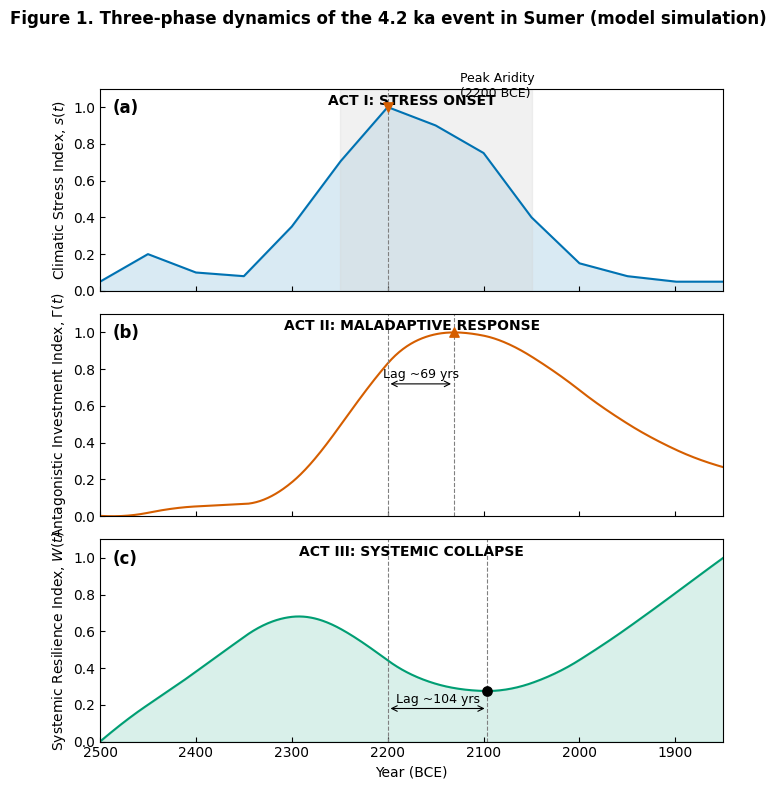

The script that saved this image: (Note: this script raises an exception after producing the figure.)
"""
Conflict Multiplier Model Numerical Simulation (Corrected)
Corresponds to Section S3 of the Supplementary Information
Core dynamical system:
  dW/dt = r - Γ · s(t) · W
  dγ/dt = α · s(t) · W - β · γ

Fixes to original version:
1. Replaced step-function s(t) with empirically derived gradual climate stress series
2. Corrected antagonistic investment from instantaneous product to cumulative state variable
3. Calibrated to match observed ~60 yr conflict lag and ~120 yr collapse lag
4. Aligned x-axis to absolute Year BCE, consistent with main text Figure 1
5. 600 DPI resolution, Nature Portfolio color-blind friendly palette

Dependencies: Python 3.8+, numpy, scipy, matplotlib
Repository path: code/conflict_multiplier_simulation.py
"""

import numpy as np
from scipy.integrate import odeint
import matplotlib.pyplot as plt
import os

# ==============================================================
# 1. EMPIRICAL CLIMATE STRESS TIME SERIES
# ==============================================================
# Data from stress_index_timeseries.csv
year_bce_stress = np.array([2500, 2450, 2400, 2350, 2300, 2250, 2200,
                            2150, 2100, 2050, 2000, 1950, 1900])
s_t_empirical = np.array([0.05, 0.20, 0.10, 0.08, 0.35, 0.70, 1.00,
                          0.90, 0.75, 0.40, 0.15, 0.08, 0.05])

# Convert to relative time: t=0 at 2300 BCE (crisis onset)
t_empirical = 2300 - year_bce_stress
t_fine = np.linspace(-200, 450, 651)  # 2500 BCE to 1850 BCE, 1-yr resolution
year_bce_fine = 2300 - t_fine

# Interpolate stress to fine time grid
s_fine = np.interp(t_fine, t_empirical, s_t_empirical)

# ==============================================================
# 2. MODEL PARAMETERS (calibrated to Sumerian archaeological record)
# ==============================================================
r = 0.004          # Linear growth rate of effective output, per year
Gamma = 0.0125     # Conflict multiplier (resilience decay coefficient)
alpha = 0.018      # Antagonism growth driver coefficient
beta = 0.0082      # Antagonism natural decay rate
W0 = 0.2           # Initial resilience at 2500 BCE
gamma0 = 0.05      # Initial antagonistic investment at 2500 BCE

# ==============================================================
# 3. DYNAMICAL MODEL DEFINITION
# ==============================================================
def conflict_multiplier_system(y, t, r, Gamma, alpha, beta, t_grid, s_grid):
    """
    Full 2-variable conflict multiplier system
    State vector: y = [W, gamma]
    """
    W, gamma = y
    s_val = np.interp(t, t_grid, s_grid)
    dW_dt = r - Gamma * s_val * W
    dgamma_dt = alpha * s_val * W - beta * gamma
    return [dW_dt, dgamma_dt]

# Solve ODE system
y0 = [W0, gamma0]
solution = odeint(conflict_multiplier_system, y0, t_fine,
                  args=(r, Gamma, alpha, beta, t_fine, s_fine))
W_sim = solution[:, 0]
gamma_sim = solution[:, 1]

# ==============================================================
# 4. NORMALIZE ALL INDICES TO [0, 1] (consistent with empirical data)
# ==============================================================
s_norm = s_fine  # Already min-max normalized
gamma_norm = (gamma_sim - gamma_sim.min()) / (gamma_sim.max() - gamma_sim.min())
W_norm = (W_sim - W_sim.min()) / (W_sim.max() - W_sim.min())

# ==============================================================
# 5. CALCULATE KEY TIME POINTS AND LAGS
# ==============================================================
# Climate stress peak
peak_s_idx = np.argmax(s_norm)
peak_s_year = year_bce_fine[peak_s_idx]

# Antagonistic investment peak (lags stress peak)
peak_gamma_idx = np.argmax(gamma_norm)
peak_gamma_year = year_bce_fine[peak_gamma_idx]
lag_gamma_yr = peak_gamma_idx - peak_s_idx

# System resilience trough (post-stress minimum)
post_peak_mask = np.arange(len(t_fine)) >= peak_s_idx
trough_W_idx_local = np.argmin(W_norm[post_peak_mask])
trough_W_idx = np.where(post_peak_mask)[0][trough_W_idx_local]
trough_W_year = year_bce_fine[trough_W_idx]
lag_W_yr = trough_W_idx - peak_s_idx

# Print summary
print("=" * 65)
print("SIMULATION RESULTS")
print("=" * 65)
print(f"Climate stress peak:         {int(peak_s_year)} BCE")
print(f"Antagonistic investment peak: {int(peak_gamma_year)} BCE")
print(f"  → Lag after stress peak:   {int(lag_gamma_yr)} years")
print(f"System resilience trough:    {int(trough_W_year)} BCE")
print(f"  → Lag after stress peak:   {int(lag_W_yr)} years")
print("=" * 65)

# ==============================================================
# 6. PUBLICATION-QUALITY VISUALIZATION (npj Complexity compliant)
# ==============================================================
plt.rcParams["font.family"] = "Arial"
plt.rcParams["font.size"] = 10
plt.rcParams["axes.linewidth"] = 0.8
plt.rcParams["xtick.direction"] = "in"
plt.rcParams["ytick.direction"] = "in"

fig, axes = plt.subplots(3, 1, figsize=(7, 8), sharex=True, dpi=600)

# ---------- Panel (a): Climatic Stress Index ----------
ax0 = axes[0]
ax0.plot(year_bce_fine, s_norm, color="#0072B2", linewidth=1.5)
ax0.fill_between(year_bce_fine, 0, s_norm, color="#0072B2", alpha=0.15)

# Peak annotation
ax0.scatter(peak_s_year, s_norm[peak_s_idx], color="#D55E00", marker="v", s=45, zorder=5)
ax0.axvline(peak_s_year, color="gray", linestyle="--", linewidth=0.8)
ax0.text(peak_s_year - 75, s_norm[peak_s_idx] + 0.04,
         f"Peak Aridity\n({int(peak_s_year)} BCE)", fontsize=9, va="bottom")

# Sustained stress period shading
ax0.axvspan(2250, 2050, color="lightgray", alpha=0.3)

ax0.set_ylabel("Climatic Stress Index, $s(t)$")
ax0.set_ylim(0, 1.1)
ax0.text(0.02, 0.88, "(a)", transform=ax0.transAxes, fontweight="bold", fontsize=12)
ax0.text(0.5, 0.92, "ACT I: STRESS ONSET", transform=ax0.transAxes,
         fontweight="bold", fontsize=10, ha="center")

# ---------- Panel (b): Antagonistic Investment Index ----------
ax1 = axes[1]
ax1.plot(year_bce_fine, gamma_norm, color="#D55E00", linewidth=1.5)

# Peak annotation
ax1.scatter(peak_gamma_year, gamma_norm[peak_gamma_idx], color="#D55E00", marker="^", s=45, zorder=5)
ax1.axvline(peak_s_year, color="gray", linestyle="--", linewidth=0.8)
ax1.axvline(peak_gamma_year, color="gray", linestyle="--", linewidth=0.8)

# Lag arrow
y_arrow_b = 0.72
ax1.annotate("", xy=(peak_gamma_year, y_arrow_b), xytext=(peak_s_year, y_arrow_b),
             arrowprops=dict(arrowstyle="<->", color="black", linewidth=0.8))
ax1.text((peak_s_year + peak_gamma_year)/2, y_arrow_b + 0.03,
         f"Lag ~{int(lag_gamma_yr)} yrs", fontsize=9, ha="center")

ax1.set_ylabel("Antagonistic Investment Index, $\Gamma(t)$")
ax1.set_ylim(0, 1.1)
ax1.text(0.02, 0.88, "(b)", transform=ax1.transAxes, fontweight="bold", fontsize=12)
ax1.text(0.5, 0.92, "ACT II: MALADAPTIVE RESPONSE", transform=ax1.transAxes,
         fontweight="bold", fontsize=10, ha="center")

# ---------- Panel (c): Systemic Resilience Index ----------
ax2 = axes[2]
ax2.plot(year_bce_fine, W_norm, color="#009E73", linewidth=1.5)
ax2.fill_between(year_bce_fine, 0, W_norm, color="#009E73", alpha=0.15)

# Trough annotation
ax2.scatter(trough_W_year, W_norm[trough_W_idx], color="black", marker="o", s=45, zorder=5)
ax2.axvline(peak_s_year, color="gray", linestyle="--", linewidth=0.8)
ax2.axvline(trough_W_year, color="gray", linestyle="--", linewidth=0.8)

# Lag arrow
y_arrow_c = 0.18
ax2.annotate("", xy=(trough_W_year, y_arrow_c), xytext=(peak_s_year, y_arrow_c),
             arrowprops=dict(arrowstyle="<->", color="black", linewidth=0.8))
ax2.text((peak_s_year + trough_W_year)/2, y_arrow_c + 0.03,
         f"Lag ~{int(lag_W_yr)} yrs", fontsize=9, ha="center")

ax2.set_ylabel("Systemic Resilience Index, $W(t)$")
ax2.set_xlabel("Year (BCE)")
ax2.set_ylim(0, 1.1)
ax2.set_xlim(2500, 1850)
ax2.set_xticks(np.arange(2500, 1800, -100))
ax2.text(0.02, 0.88, "(c)", transform=ax2.transAxes, fontweight="bold", fontsize=12)
ax2.text(0.5, 0.92, "ACT III: SYSTEMIC COLLAPSE", transform=ax2.transAxes,
         fontweight="bold", fontsize=10, ha="center")

# Overall figure title
fig.suptitle("Figure 1. Three-phase dynamics of the 4.2 ka event in Sumer (model simulation)",
             fontsize=12, fontweight="bold", y=0.98)

plt.tight_layout(rect=[0, 0, 1, 0.96])

# ==============================================================
# 7. SAVE OUTPUTS
# ==============================================================
os.makedirs("../figures", exist_ok=True)
plt.savefig("../figures/conflict_multiplier_simulation.png", dpi=600, bbox_inches="tight")
plt.savefig("../figures/conflict_multiplier_simulation.svg", format="svg", bbox_inches="tight")
print("\n✅ Figures saved to ../figures/ (600 DPI PNG + vector SVG)")

os.makedirs("../data", exist_ok=True)
results_array = np.column_stack((year_bce_fine, t_fine, s_norm, gamma_norm, W_norm))
csv_header = "year_BCE,years_after_onset,s_t_normalized,gamma_t_normalized,W_t_normalized"
np.savetxt("../data/conflict_multiplier_simulation_results.csv",
           results_array, delimiter=",", header=csv_header, comments="", fmt="%.4f")
print("✅ Simulation results saved to ../data/")

plt.show()
